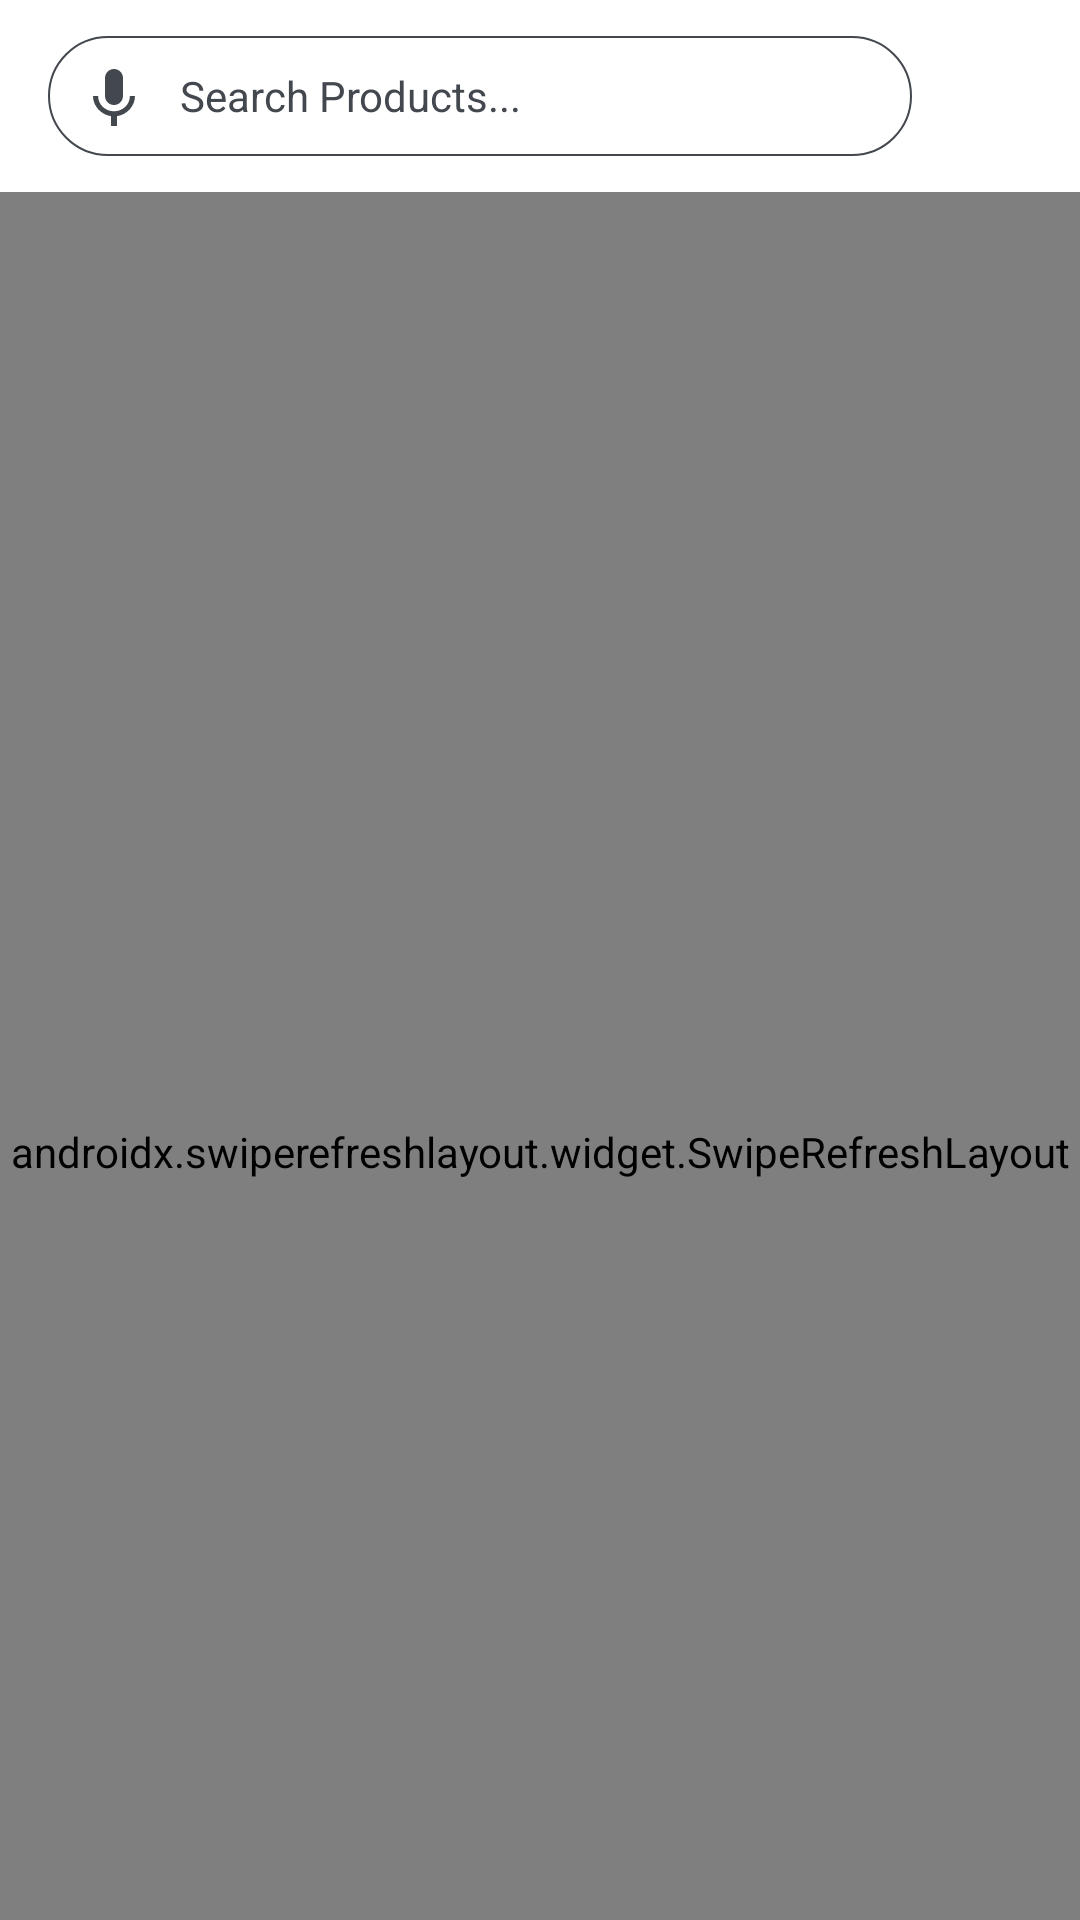

Produce the Android XML layout that renders to this screen, including the resource entries it uses.
<!-- AndroidManifest.xml: application theme Theme.CeylonMarketHub -->
<!-- res/layout/fragment_projects.xml -->
<?xml version="1.0" encoding="utf-8"?>
<androidx.coordinatorlayout.widget.CoordinatorLayout xmlns:android="http://schemas.android.com/apk/res/android"
    xmlns:app="http://schemas.android.com/apk/res-auto"
    xmlns:tools="http://schemas.android.com/tools"
    android:layout_width="match_parent"
    android:layout_height="match_parent"
    tools:context=".ui.fragment.projects.ProjectsFragment">

    <com.google.android.material.appbar.AppBarLayout
        android:layout_width="match_parent"
        android:layout_height="wrap_content"
        app:layout_behavior="com.google.android.material.appbar.AppBarLayout$ScrollingViewBehavior">

        <com.google.android.material.appbar.MaterialToolbar
            android:id="@+id/mainTopAppBar"
            android:layout_width="match_parent"
            android:layout_height="wrap_content"
            android:background="@color/white"
            app:layout_scrollFlags="scroll|enterAlwaysCollapsed">

            <androidx.constraintlayout.widget.ConstraintLayout
                android:layout_width="match_parent"
                android:layout_height="wrap_content">

                <EditText
                    android:id="@+id/searchBox"
                    android:layout_width="0dp"
                    android:layout_height="40dp"
                    android:background="@drawable/top_action_bar_search_design_2"
                    android:drawableStart="@drawable/ic_voice"
                    android:drawableEnd="@drawable/top_search_bar_search_ico"
                    android:drawablePadding="10dp"
                    android:gravity="center_vertical"
                    android:hint="Search Products..."
                    android:maxLines="1"
                    android:paddingStart="10dp"
                    android:paddingEnd="5dp"
                    android:textColor="@color/gray_dark"
                    android:textColorHint="@color/gray_dark"
                    android:textSize="14sp"
                    android:imeOptions="actionSearch"
                    app:layout_constraintBottom_toBottomOf="parent"
                    app:layout_constraintEnd_toStartOf="@+id/mainTopBarNotificationBtn"
                    app:layout_constraintStart_toStartOf="parent"
                    app:layout_constraintTop_toTopOf="parent" />

                <ImageButton
                    android:id="@+id/mainTopBarNotificationBtn"
                    style="@style/Widget.AppCompat.ActionButton"
                    android:layout_width="wrap_content"
                    android:layout_height="wrap_content"
                    android:layout_marginEnd="8dp"
                    android:src="@drawable/ic_notification"
                    app:layout_constraintBottom_toBottomOf="parent"
                    app:layout_constraintEnd_toEndOf="parent"
                    app:layout_constraintTop_toTopOf="parent" />
            </androidx.constraintlayout.widget.ConstraintLayout>

        </com.google.android.material.appbar.MaterialToolbar>
    </com.google.android.material.appbar.AppBarLayout>

    <androidx.swiperefreshlayout.widget.SwipeRefreshLayout
        android:id="@+id/swipeRefreshLayout"
        android:layout_width="match_parent"
        android:layout_height="match_parent"
        app:layout_behavior="com.google.android.material.appbar.AppBarLayout$ScrollingViewBehavior">

        <androidx.recyclerview.widget.RecyclerView
            android:id="@+id/rvProjects"
            android:layout_width="match_parent"
            android:layout_height="match_parent"
            app:layoutManager="androidx.recyclerview.widget.GridLayoutManager"
            android:paddingBottom="?actionBarSize"
            app:spanCount="2"
            tools:listitem="@layout/layout_project_item" />

    </androidx.swiperefreshlayout.widget.SwipeRefreshLayout>

</androidx.coordinatorlayout.widget.CoordinatorLayout>
<!-- res/layout/layout_project_item.xml (included above) -->
<?xml version="1.0" encoding="utf-8"?>
<LinearLayout xmlns:android="http://schemas.android.com/apk/res/android"
    xmlns:tools="http://schemas.android.com/tools"
    android:id="@+id/item"
    android:layout_width="match_parent"
    android:layout_height="wrap_content"
    android:paddingVertical="8dp"
    >

    <LinearLayout
        android:layout_width="match_parent"
        android:layout_height="match_parent"
        android:orientation="vertical"
        android:gravity="center_horizontal"
        android:paddingStart="5dp"
        android:paddingEnd="5dp">

        <ImageView
            android:id="@+id/productImage"
            tools:srcCompat="@tools:sample/avatars"
            android:layout_width="200dp"
            android:layout_height="200dp" />

        <TextView
            android:id="@+id/productName"
            android:layout_width="match_parent"
            android:layout_height="wrap_content"
            android:layout_marginTop="8dp"
            android:ellipsize="end"
            android:maxLines="2"
            android:text="My Product"
            android:textStyle="bold" />

        <LinearLayout
            android:layout_width="match_parent"
            android:layout_height="wrap_content"
            android:orientation="horizontal">

            <TextView
                android:id="@+id/currency"
                android:layout_width="wrap_content"
                android:layout_height="wrap_content"
                android:padding="2dp"
                android:text="LKR"
                android:textColor="@color/primary_color"
                android:textStyle="bold" />

            <TextView
                android:id="@+id/priceMain"
                android:layout_width="wrap_content"
                android:layout_height="wrap_content"
                android:padding="2dp"
                android:text="216"
                android:textColor="@color/primary_color"
                android:textSize="20sp"
                android:textStyle="bold" />

            <TextView
                android:id="@+id/priceCents"
                android:layout_width="wrap_content"
                android:layout_height="wrap_content"
                android:padding="2dp"
                android:text=".00"
                android:textColor="@color/primary_color"
                android:textStyle="bold" />
        </LinearLayout>

        <LinearLayout
            android:layout_width="match_parent"
            android:layout_height="wrap_content"
            android:orientation="vertical">

            <TextView
                android:id="@+id/tvDuration"
                android:layout_width="wrap_content"
                android:layout_height="wrap_content"
                android:padding="2dp"
                android:text="2-5 Days"
                android:textColor="@color/gray_dark"
                android:textSize="12sp" />

            <TextView
                android:id="@+id/tvSkills"
                android:layout_width="wrap_content"
                android:layout_height="wrap_content"
                android:padding="2dp"
                android:text="skills"
                android:maxLines="1"
                android:ellipsize="end"
                android:textColor="@android:color/darker_gray"
                android:textSize="12sp" />

        </LinearLayout>

    </LinearLayout>

</LinearLayout>
<!-- resources referenced by this layout -->
<resources>
  <color name="gray_dark">#43474e</color>
  <color name="primary_color">#FB3C3A</color>
  <color name="white">#FFFFFFFF</color>
  <!-- drawable ic_voice (drawable) -->
  <vector android:height="24dp" android:tint="@color/gray_dark"
      android:viewportHeight="24" android:viewportWidth="24"
      android:width="24dp" xmlns:android="http://schemas.android.com/apk/res/android">
      <path android:fillColor="@android:color/white" android:pathData="M12,15c1.66,0 2.99,-1.34 2.99,-3L15,6c0,-1.66 -1.34,-3 -3,-3S9,4.34 9,6v6c0,1.66 1.34,3 3,3zM17.3,12c0,3 -2.54,5.1 -5.3,5.1S6.7,15 6.7,12L5,12c0,3.42 2.72,6.23 6,6.72L11,22h2v-3.28c3.28,-0.48 6,-3.3 6,-6.72h-1.7z"/>
  </vector>
  <!-- drawable top_action_bar_search_design_2 (drawable) -->
  <?xml version="1.0" encoding="utf-8"?>
  <selector xmlns:android="http://schemas.android.com/apk/res/android">
      <item>
          <shape android:shape="rectangle">
              <solid android:color="@color/white" />
              <stroke android:width=".5dp" android:color="@color/gray_dark" />
              <corners android:radius="20dp" />
          </shape>
      </item>
  </selector>
  <!-- drawable top_search_bar_search_ico (drawable) -->
  <?xml version="1.0" encoding="utf-8"?>
  <layer-list xmlns:android="http://schemas.android.com/apk/res/android">
      <item>
          <shape android:shape="rectangle">
              <solid android:color="@color/gray_dark" />
              <corners android:radius="100dp" />
          </shape>
      </item>
      <item android:drawable="@drawable/ic_search"
          android:gravity="center"
          android:right="10dp"
          android:left="10dp"
          android:top="2dp"
          android:bottom="2dp"
          />
  </layer-list>
  <style name="Theme.CeylonMarketHub" parent="Base.Theme.CeylonMarketHub" />
  <style name="Base.Theme.CeylonMarketHub" parent="Theme.Material3.Light.NoActionBar">
  
          <item name="colorSecondaryContainer">@color/primary_container_color</item>
          <item name="colorSurfaceContainer">@color/primary_container_color</item>
          <item name="android:windowLightStatusBar">true</item>
          <item name="android:statusBarColor">@color/white</item>
      </style>
  <color name="primary_container_color">#FFE4E4</color>
</resources>
